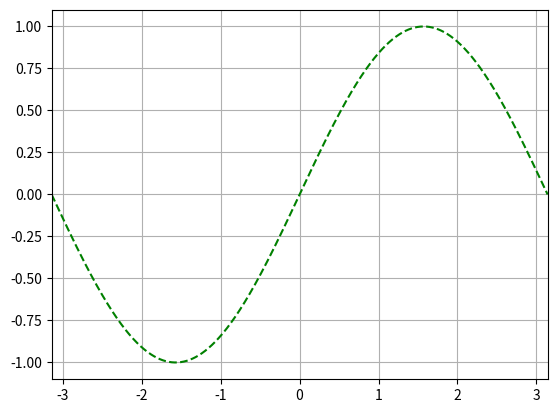

Source code (Python): (Note: this script raises an exception after producing the figure.)

#                                   Construction.
#OVERALL: We want to develop a function so that it gives us the first n amount of nonzero terms as a polynomial estimation.
#1. We will define a routine that gives us the values of the m-th non-zero coefficient (a(m)),
#2. We will define a routine that constructs the estimated polynoimal (meta_coef) using the coefficients. Because sine only has odd polynomials, we will alternate between 0 and the function a(m)
#3. Finally, we will define a routine that will spit out the graph of the polynomial defined in 2.
#4. We will graph all the approximations between 1 and 16.
#########################################################################################
#                                   Debug Space
#test = [meta_coef(i) for i in np.arange(1,5)]
#Prototype: p = np.polynomial.polynomial.Polynomial(coef) 
#Prototype: coef = [coef(i) for i in np.arange(1,k)]
#Prototype: Set_graphs = np.array([meta_graph(i) for i in np.arange(1,n+1)])
#plt.plot(I,meta_graph(n),label='Estimate')
#plt.title('Approximation of with {k} terms')
#########################################################################################


import numpy as np
import matplotlib.pyplot as plt


#                                   Variables
#Let n denote the amount of non-zero terms in the Taylor series for sine.
#Let I denote the closed interval, [-pi,pi]
#Let k denote the number of partitions in the interval I.
n = 16
k = 1000
pi = np.pi
I = np.linspace((-1)*pi,pi,k)

def sin(x):             #we simply define this for convenience
    y = np.sin(x)
    return y 

def a(m):               #this is the mth non-zero term for sine's Taylor series.
    y = ((-1)**(m))/(np.math.factorial(2*m+1))
    return y



def meta_coef(m):       #I wanted a function that can give me the coordinate vectors for the polynomial.
    coef = np.empty(0)
    for i in np.arange(0,m+1):
        coef = np.append(coef,np.array([0, a(i)]))
    return coef

def fn(x,m):            #Outputs y=fn(x)  for m non-zero terms of fn. Esentially, a dot product between the standard basis for polynomials and the coordinates for sine.
    y = np.polynomial.polynomial.polyval(x,meta_coef(m))
    return y

graph_Sin = np.array([sin(x) for x in I])    #Outputs graph of sine.


def meta_graph(m):                      #Outputs the graph of estimated sine.
    y = np.array([fn(x,m) for x in I])
    return y

#                       #Graph
fig = plt.figure()
plt.plot(I,graph_Sin, 'g--', label='Sine Function')
plt.grid(True)
axes = plt.gca()
axes.set_xlim([I[0],I[-1]])
for k in np.arange(1,n+1):
    plt.plot(I, meta_graph(k), label='{k} Term Approx.'.format(k=k))
#plt.legend(loc='best')             #I commented out the legend because it looked bad.
plt.show()